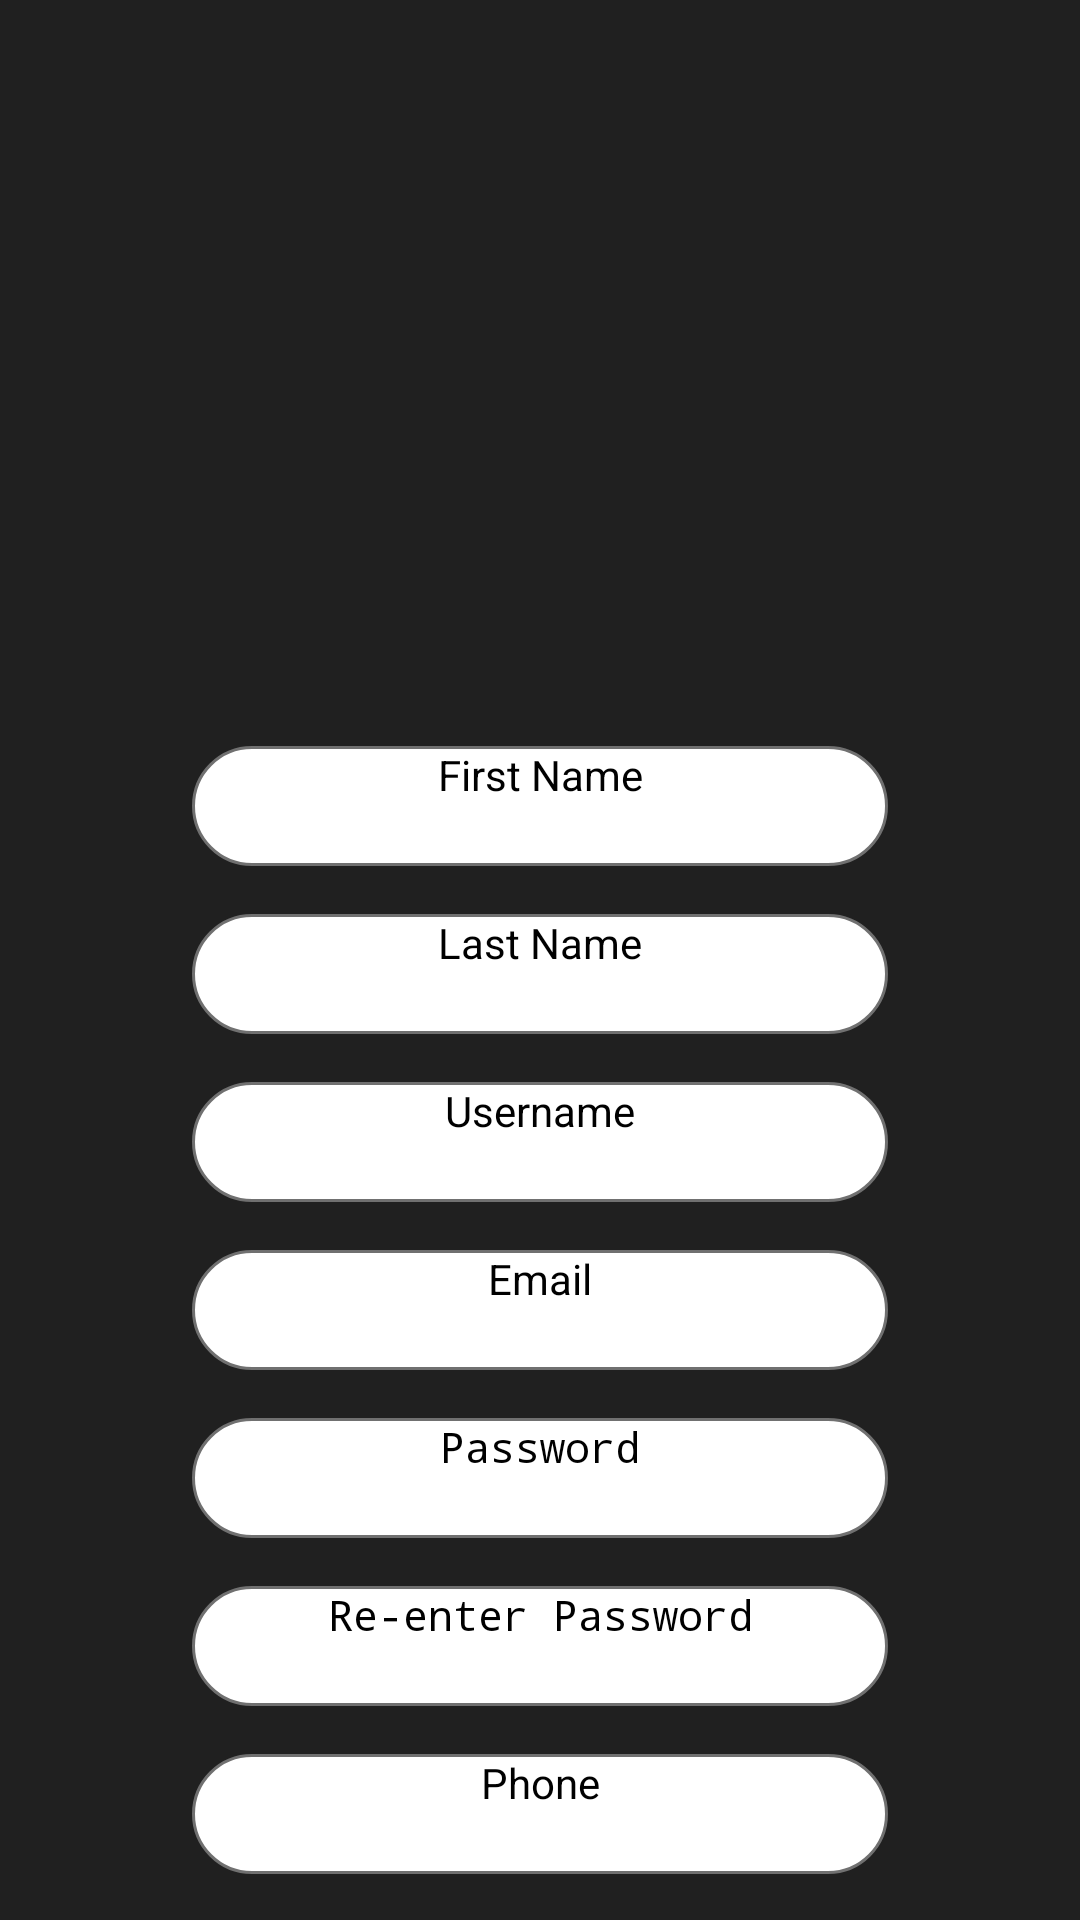

The Android layout XML behind this screen, and the referenced resources:
<!-- AndroidManifest.xml: application theme Theme.RentACar -->
<!-- res/layout/activity_sign_up.xml -->
<?xml version="1.0" encoding="utf-8"?>
<ScrollView xmlns:android="http://schemas.android.com/apk/res/android"
    xmlns:app="http://schemas.android.com/apk/res-auto"
    xmlns:tools="http://schemas.android.com/tools"
    android:layout_width="match_parent"
    android:layout_height="match_parent"
    android:background="#202020"
    tools:context=".SignUp">

    <androidx.constraintlayout.widget.ConstraintLayout
        android:layout_width="match_parent"
        android:layout_height="match_parent"
        tools:ignore="SpeakableTextPresentCheck">

        <ImageView
            android:id="@+id/imageView3"
            android:layout_width="91dp"
            android:layout_height="80dp"
            app:layout_constraintBottom_toBottomOf="parent"
            app:layout_constraintEnd_toEndOf="parent"
            app:layout_constraintHorizontal_bias="0.501"
            app:layout_constraintStart_toStartOf="parent"
            app:layout_constraintTop_toTopOf="parent"
            app:layout_constraintVertical_bias="0.135"
            app:srcCompat="@drawable/logorentacar" />

        <EditText
            android:id="@+id/nom"
            android:layout_width="0dp"
            android:layout_height="40dp"
            android:layout_marginStart="64dp"
            android:layout_marginTop="80dp"
            android:layout_marginEnd="64dp"
            android:background="@drawable/textedit_background"
            android:ems="10"
            android:hint="First Name"
            android:inputType="textPersonName"
            android:textAlignment="center"
            android:textSize="14sp"
            app:layout_constraintEnd_toEndOf="parent"
            app:layout_constraintStart_toStartOf="parent"
            app:layout_constraintTop_toBottomOf="@+id/imageView3"
            tools:ignore="TouchTargetSizeCheck" />

        <EditText
            android:id="@+id/prenom"
            android:layout_width="0dp"
            android:layout_height="40dp"
            android:layout_marginStart="64dp"
            android:layout_marginTop="16dp"
            android:layout_marginEnd="64dp"
            android:background="@drawable/textedit_background"
            android:ems="10"
            android:hint="Last Name"
            android:inputType="textPersonName"
            android:textAlignment="center"
            android:textSize="14sp"
            app:layout_constraintEnd_toEndOf="parent"
            app:layout_constraintHorizontal_bias="0.0"
            app:layout_constraintStart_toStartOf="parent"
            app:layout_constraintTop_toBottomOf="@+id/nom"
            tools:ignore="TouchTargetSizeCheck" />

        <EditText
            android:id="@+id/username"
            android:layout_width="0dp"
            android:layout_height="40dp"
            android:layout_marginStart="64dp"
            android:layout_marginTop="16dp"
            android:layout_marginEnd="64dp"
            android:background="@drawable/textedit_background"
            android:ems="10"
            android:hint="Username"
            android:inputType="textPersonName"
            android:textAlignment="center"
            android:textSize="14sp"
            app:layout_constraintEnd_toEndOf="parent"
            app:layout_constraintHorizontal_bias="0.0"
            app:layout_constraintStart_toStartOf="parent"
            app:layout_constraintTop_toBottomOf="@+id/prenom"
            tools:ignore="TouchTargetSizeCheck" />

        <EditText
            android:id="@+id/email"
            android:layout_width="0dp"
            android:layout_height="40dp"
            android:layout_marginStart="64dp"
            android:layout_marginTop="16dp"
            android:layout_marginEnd="64dp"
            android:background="@drawable/textedit_background"
            android:ems="10"
            android:hint="Email"
            android:inputType="textPersonName"
            android:textAlignment="center"
            android:textSize="14sp"
            app:layout_constraintEnd_toEndOf="parent"
            app:layout_constraintHorizontal_bias="0.0"
            app:layout_constraintStart_toStartOf="parent"
            app:layout_constraintTop_toBottomOf="@+id/username"
            tools:ignore="TouchTargetSizeCheck" />

        <EditText
            android:id="@+id/password"
            android:layout_width="0dp"
            android:layout_height="40dp"
            android:layout_marginStart="64dp"
            android:layout_marginTop="16dp"
            android:layout_marginEnd="64dp"
            android:background="@drawable/textedit_background"
            android:ems="10"
            android:hint="Password"
            android:inputType="textPassword"
            android:textAlignment="center"
            android:textSize="14sp"
            app:layout_constraintEnd_toEndOf="parent"
            app:layout_constraintHorizontal_bias="0.0"
            app:layout_constraintStart_toStartOf="parent"
            app:layout_constraintTop_toBottomOf="@+id/email"
            tools:ignore="TouchTargetSizeCheck" />

        <EditText
            android:id="@+id/repassword"
            android:layout_width="0dp"
            android:layout_height="40dp"
            android:layout_marginStart="64dp"
            android:layout_marginTop="16dp"
            android:layout_marginEnd="64dp"
            android:background="@drawable/textedit_background"
            android:ems="10"
            android:hint="Re-enter Password"
            android:inputType="textPassword"
            android:textAlignment="center"
            android:textSize="14sp"
            app:layout_constraintEnd_toEndOf="parent"
            app:layout_constraintHorizontal_bias="0.0"
            app:layout_constraintStart_toStartOf="parent"
            app:layout_constraintTop_toBottomOf="@+id/password"
            tools:ignore="TouchTargetSizeCheck" />

        <EditText
            android:id="@+id/phone"
            android:layout_width="0dp"
            android:layout_height="40dp"
            android:layout_marginStart="64dp"
            android:layout_marginTop="16dp"
            android:layout_marginEnd="64dp"
            android:background="@drawable/textedit_background"
            android:ems="10"
            android:hint="Phone"
            android:inputType="phone"
            android:textAlignment="center"
            android:textSize="14sp"
            app:layout_constraintEnd_toEndOf="parent"
            app:layout_constraintHorizontal_bias="0"
            app:layout_constraintStart_toStartOf="parent"
            app:layout_constraintTop_toBottomOf="@+id/repassword"
            tools:ignore="TouchTargetSizeCheck" />

        <Button
            android:id="@+id/button3"
            style="?android:spinnerStyle"
            android:layout_width="0dp"
            android:layout_height="40dp"
            android:layout_marginStart="64dp"
            android:layout_marginTop="16dp"
            android:layout_marginEnd="64dp"
            android:background="@drawable/textedit_background"
            android:hint="Birth Date"
            android:onClick="openDatePicker"
            android:textAlignment="center"
            app:layout_constraintEnd_toEndOf="parent"
            app:layout_constraintStart_toStartOf="parent"
            app:layout_constraintTop_toBottomOf="@+id/phone"
            tools:ignore="TouchTargetSizeCheck" />

        <Button
            android:id="@+id/signup"
            android:layout_width="0dp"
            android:layout_height="40dp"
            android:layout_marginStart="100dp"
            android:layout_marginTop="16dp"
            android:layout_marginEnd="100dp"
            android:background="@drawable/button_background"
            android:text="Sign Up"
            android:textColor="#202020"
            app:layout_constraintEnd_toEndOf="parent"
            app:layout_constraintStart_toStartOf="parent"
            app:layout_constraintTop_toBottomOf="@+id/button3"
            tools:ignore="TouchTargetSizeCheck" />

    </androidx.constraintlayout.widget.ConstraintLayout>
</ScrollView>
<!-- resources referenced by this layout -->
<resources>
  <!-- drawable button_background (drawable) -->
  <?xml version="1.0" encoding="utf-8"?>
  <selector xmlns:android="http://schemas.android.com/apk/res/android">
      <item>
  
          <shape android:shape="rectangle">
              <gradient android:angle="90" android:startColor="#FFEE32" android:endColor="#FFD100"/>
              <corners android:radius="50dp"/>
          </shape>
  
      </item>
  </selector>
  <!-- drawable logorentacar: jpg bitmap (drawable, 48512 bytes) -->
  <!-- drawable textedit_background (drawable) -->
  <?xml version="1.0" encoding="utf-8"?>
  <selector xmlns:android="http://schemas.android.com/apk/res/android">
  <item>
      <shape android:shape="rectangle">
          <solid android:color="#ffffff"/>
          <stroke android:color="#707070" android:width="1dp"/>
          <corners android:radius="50dp"/>
      </shape>
  </item>
  </selector>
</resources>
